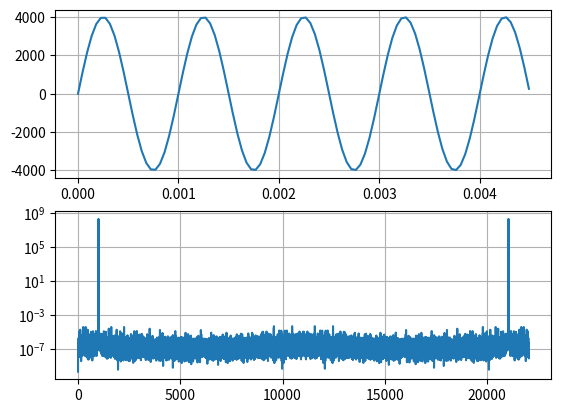

The script that saved this image:
# -*- coding: utf-8 -*-

import numpy as np
import scipy.fftpack as spf

from scipy.io.wavfile import write
import matplotlib.pylab as plt

# 設定
Fs = 22050.  # サンプリング周波数 22 KHz
Fc = 1000.   # 1000Hz(とりあえず)
fname = 'Sin1KHz.wav'
dur = 5.     # 5 秒くらいのデータを作ってみる
Amp = 4000.  # 振幅 (とりあえず)


delta = 1./Fs  # サンプリング間隔
Nmax = Fs * dur   # サンプル点の数

t = np.arange(Nmax) * delta
x = Amp * np.sin(2. * np.pi * Fc * t)


# 確認用

X = spf.fft(x)
fdelta = 1./(Nmax*delta)
f = np.arange(Nmax) * fdelta

plt.figure()
plt.subplot(2, 1, 1)
plt.plot(t[:100], x[:100])
plt.grid()

plt.subplot(2, 1, 2)
plt.semilogy(f, np.abs(X))
plt.grid()

plt.show()

# 確認ここまで

# モノラルでファイルに書き込んでみる
write(fname, int(Fs), x)
